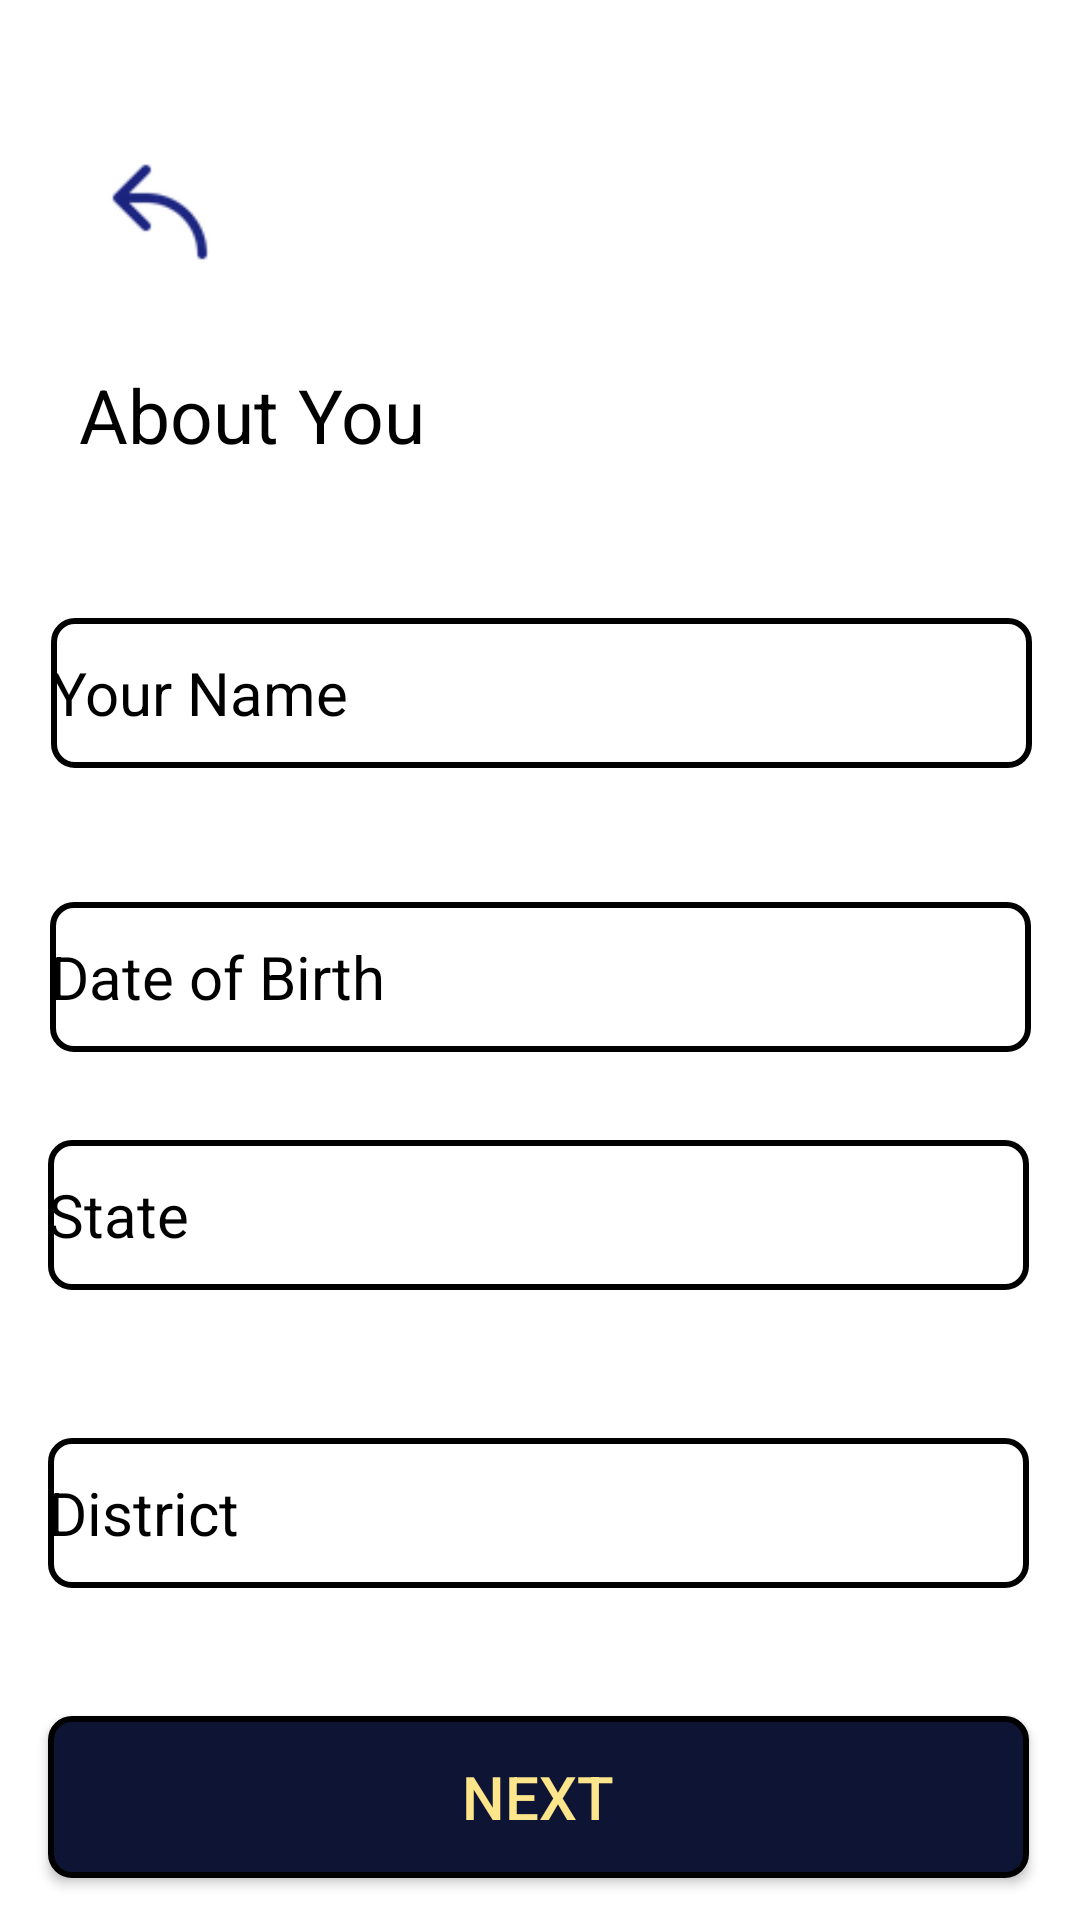

The Android layout XML behind this screen, and the referenced resources:
<!-- AndroidManifest.xml: application theme Theme.AppCompat.NoActionBar -->
<!-- res/layout/activity_aboutyou.xml -->
<?xml version="1.0" encoding="utf-8"?>
<androidx.constraintlayout.widget.ConstraintLayout xmlns:android="http://schemas.android.com/apk/res/android"
    xmlns:app="http://schemas.android.com/apk/res-auto"
    xmlns:tools="http://schemas.android.com/tools"
    android:layout_width="match_parent"
    android:layout_height="match_parent"
    android:background="#ffffff"
    tools:context=".Aboutyou">

    <ImageView
        android:id="@+id/backimage"
        android:layout_width="50dp"
        android:layout_height="wrap_content"
        android:src="@drawable/backarrow"
        app:layout_constraintBottom_toBottomOf="parent"
        app:layout_constraintEnd_toEndOf="parent"
        app:layout_constraintHorizontal_bias="0.091"
        app:layout_constraintStart_toStartOf="parent"
        app:layout_constraintTop_toTopOf="parent"
        app:layout_constraintVertical_bias="0.067"
        android:contentDescription="@string/app_name" />

    <TextView
        android:id="@+id/aboutyou"
        android:layout_width="150dp"
        android:layout_height="35dp"
        android:layout_marginBottom="8dp"
        android:text="@string/aboutyou"
        android:textColor="@color/black"
        android:textFontWeight="@android:integer/config_longAnimTime"
        android:textSize="25sp"
        android:textStyle="bold"
        app:layout_constraintBottom_toBottomOf="parent"
        app:layout_constraintEnd_toEndOf="parent"
        app:layout_constraintHorizontal_bias="0.126"
        app:layout_constraintStart_toStartOf="parent"
        app:layout_constraintTop_toTopOf="parent"
        app:layout_constraintVertical_bias="0.203"
        tools:targetApi="p" />

    <EditText
        android:id="@+id/yourname"
        android:layout_width="327dp"
        android:layout_height="50dp"
        android:layout_marginBottom="161dp"
        android:autofillHints=""
        android:background="@drawable/mobile_no_shape"
        android:hint="@string/yourname"
        android:textColor="@color/black"
        android:inputType="text"
        android:textAlignment="textStart"
        android:textColorHint="@color/black"
        android:textSize="20sp"
        app:layout_constraintBottom_toBottomOf="parent"
        app:layout_constraintEnd_toEndOf="parent"
        app:layout_constraintHorizontal_bias="0.515"
        app:layout_constraintStart_toStartOf="parent"
        app:layout_constraintTop_toTopOf="parent"
        app:layout_constraintVertical_bias="0.48" />

    <EditText
        android:id="@+id/dob"
        android:layout_width="327dp"
        android:layout_height="50dp"
        android:layout_marginBottom="161dp"
        android:autofillHints=""
        android:textColor="@color/black"
        android:background="@drawable/mobile_no_shape"
        android:hint="@string/dob"
        android:inputType="none"
        android:focusableInTouchMode="false"
        android:textAlignment="gravity"
        android:textColorHint="@color/black"
        android:textSize="20sp"
        app:layout_constraintBottom_toBottomOf="parent"
        app:layout_constraintEnd_toEndOf="parent"
        app:layout_constraintStart_toStartOf="parent"
        app:layout_constraintTop_toTopOf="parent"
        app:layout_constraintVertical_bias="0.701" />

    <EditText
        android:id="@+id/state"
        android:layout_width="327dp"
        android:layout_height="50dp"
        android:layout_marginBottom="161dp"
        android:textColor="@color/black"
        android:autofillHints=""
        android:background="@drawable/mobile_no_shape"
        android:hint="@string/state"
        android:inputType="text"
        android:textAlignment="gravity"
        android:textColorHint="@color/black"
        android:textSize="20sp"
        app:layout_constraintBottom_toBottomOf="parent"
        app:layout_constraintEnd_toEndOf="parent"
        app:layout_constraintHorizontal_bias="0.488"
        app:layout_constraintStart_toStartOf="parent"
        app:layout_constraintTop_toTopOf="parent"
        app:layout_constraintVertical_bias="0.886" />

    <EditText
        android:id="@+id/district"
        android:layout_width="327dp"
        android:layout_height="50dp"
        android:autofillHints=""
        android:background="@drawable/mobile_no_shape"
        android:textColor="@color/black"
        android:hint="@string/district"
        android:inputType="text"
        android:textAlignment="gravity"
        android:textColorHint="@color/black"
        android:textSize="20sp"
        app:layout_constraintBottom_toTopOf="@+id/next_button"
        app:layout_constraintEnd_toEndOf="parent"
        app:layout_constraintHorizontal_bias="0.488"
        app:layout_constraintStart_toStartOf="parent"
        app:layout_constraintTop_toTopOf="parent"
        app:layout_constraintVertical_bias="0.918" />

    <Button
        android:id="@+id/next_button"
        android:layout_width="327dp"
        android:layout_height="54dp"
        android:background="@drawable/newuser_button_shape"
        android:text="@string/next"
        android:textColor="@color/yellow"
        android:textSize="20sp"
        app:layout_constraintBottom_toBottomOf="parent"
        app:layout_constraintEnd_toEndOf="parent"
        app:layout_constraintHorizontal_bias="0.488"
        app:layout_constraintStart_toStartOf="parent"
        app:layout_constraintTop_toTopOf="parent"
        app:layout_constraintVertical_bias="0.976" />
</androidx.constraintlayout.widget.ConstraintLayout>
<!-- resources referenced by this layout -->
<resources>
  <color name="black">#FF000000</color>
  <color name="yellow">#FDE58B</color>
  <!-- drawable backarrow: png bitmap (drawable-v24, 1466 bytes) -->
  <!-- drawable mobile_no_shape (drawable) -->
  <?xml version="1.0" encoding="utf-8"?>
  <shape xmlns:android="http://schemas.android.com/apk/res/android"
      android:shape="rectangle"
      >
      <corners android:radius="7dp"/>
      <stroke android:color="@color/black" android:width="2dp"/>
  
  </shape>
  <!-- drawable newuser_button_shape (drawable) -->
  <?xml version="1.0" encoding="utf-8"?>
  <shape xmlns:android="http://schemas.android.com/apk/res/android"
      android:shape="rectangle"
      >
      <stroke android:width="2dp" android:color="@color/black"/>
      <solid android:color="@color/blue"/>
      <corners android:radius="7dp"/>
  
  </shape>
  <string name="aboutyou">About You</string>
  <string name="app_name">Antpod_app</string>
  <string name="district">District</string>
  <string name="dob">Date of Birth</string>
  <string name="next">NEXT</string>
  <string name="state">State</string>
  <string name="yourname">Your Name</string>
  <color name="blue">#0E1534</color>
</resources>
